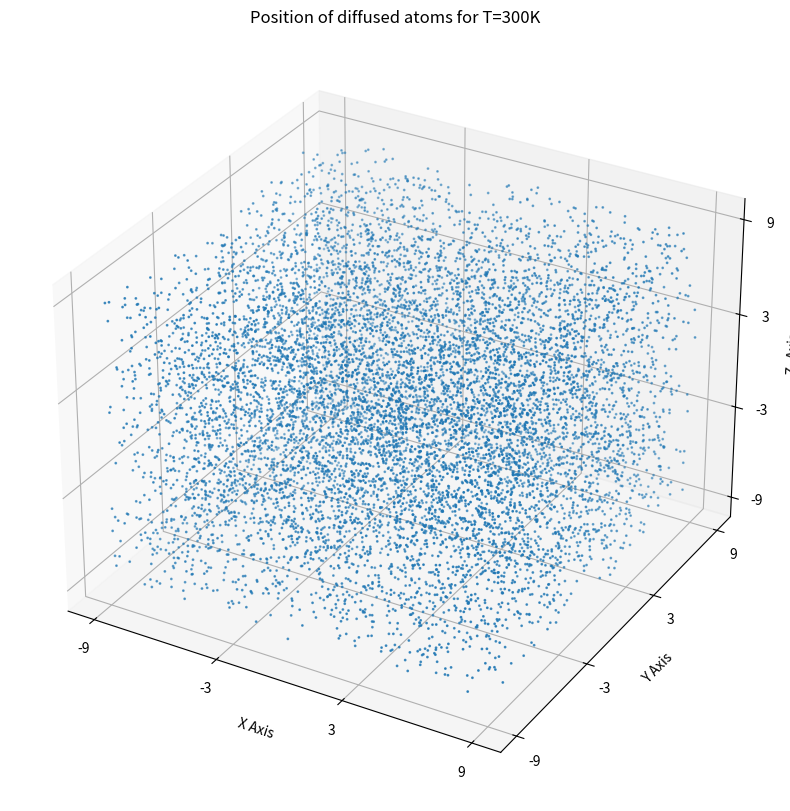

Source code (Python):
import numpy as np

def diffuse(atoms=400, t=100, T=300, xlims=(-15, 15), ylims=(-15, 15), zlims=(-15,15), nx=4, ny=4, nz=4, random_state=0):

    init_atoms = np.zeros((atoms, 3))
    diffused_atoms = np.zeros((atoms, 3))
    k = 1.38065e-23
    tol = k/(2*np.exp(1))

    gridx = np.linspace(xlims[0], xlims[1], nx)
    gridy = np.linspace(ylims[0], ylims[1], ny)
    gridz = np.linspace(zlims[0], zlims[1], nz)

    entropy_vals = []
    np.random.RandomState(random_state)

    for i in range(t):
        step = (2*np.random.random((atoms, 3)) - 1) * (T / 300)
        diffused_atoms[:, 0] += step[:, 0]
        diffused_atoms[:, 1] += step[:, 1]
        diffused_atoms[:, 2] += step[:, 2]

        a_temp = np.zeros(diffused_atoms[diffused_atoms[:, 0] <= xlims[0]].shape)
        a_temp[:, 1] = diffused_atoms[diffused_atoms[:, 0] <= xlims[0]][:, 1]
        a_temp[:, 2] = diffused_atoms[diffused_atoms[:, 0] <= xlims[0]][:, 2]
        a_temp[:, 0] = diffused_atoms[diffused_atoms[:, 0] <= xlims[0]][:, 0] + 2 * abs(xlims[0] - diffused_atoms[diffused_atoms[:, 0] <= xlims[0]][:, 0])
        diffused_atoms[diffused_atoms[:, 0] <= xlims[0]] = a_temp

        b_temp = np.zeros(diffused_atoms[diffused_atoms[:, 0] >= xlims[1]].shape)
        b_temp[:, 1] = diffused_atoms[diffused_atoms[:, 0] >= xlims[1]][:, 1]
        b_temp[:, 2] = diffused_atoms[diffused_atoms[:, 0] >= xlims[1]][:, 2]
        b_temp[:, 0] = diffused_atoms[diffused_atoms[:, 0] >= xlims[1]][:, 0] - 2 * abs(xlims[1] - diffused_atoms[diffused_atoms[:, 0] >= xlims[1]][:, 0])
        diffused_atoms[diffused_atoms[:, 0] >= xlims[1]] = b_temp

        c_temp = np.zeros(diffused_atoms[diffused_atoms[:, 1] <= ylims[0]].shape)
        c_temp[:, 0] = diffused_atoms[diffused_atoms[:, 1] <= ylims[0]][:, 0]
        c_temp[:, 2] = diffused_atoms[diffused_atoms[:, 1] <= ylims[0]][:, 2]
        c_temp[:, 1] = diffused_atoms[diffused_atoms[:, 1] <= ylims[0]][:, 1] + 2 * abs(ylims[0] - diffused_atoms[diffused_atoms[:, 1] <= ylims[0]][:, 1])
        diffused_atoms[diffused_atoms[:, 1] <= ylims[0]] = c_temp

        d_temp = np.zeros(diffused_atoms[diffused_atoms[:, 1] >= ylims[1]].shape)
        d_temp[:, 0] = diffused_atoms[diffused_atoms[:, 1] >= ylims[1]][:, 0]
        d_temp[:, 2] = diffused_atoms[diffused_atoms[:, 1] >= ylims[1]][:, 2]
        d_temp[:, 1] = diffused_atoms[diffused_atoms[:, 1] >= ylims[1]][:, 1] - 2 * abs(ylims[1] - diffused_atoms[diffused_atoms[:, 1] >= ylims[1]][:, 1])
        diffused_atoms[diffused_atoms[:, 1] >= ylims[1]] = d_temp

        e_temp = np.zeros(diffused_atoms[diffused_atoms[:, 2] <= zlims[0]].shape)
        e_temp[:, 0] = diffused_atoms[diffused_atoms[:, 2] <= zlims[0]][:, 0]
        e_temp[:, 1] = diffused_atoms[diffused_atoms[:, 2] <= zlims[0]][:, 1]
        e_temp[:, 2] = diffused_atoms[diffused_atoms[:, 2] <= zlims[0]][:, 2] + 2 * abs(zlims[0] - diffused_atoms[diffused_atoms[:, 2] <= zlims[0]][:, 2])
        diffused_atoms[diffused_atoms[:, 2] <= zlims[0]] = e_temp

        f_temp = np.zeros(diffused_atoms[diffused_atoms[:, 2] >= zlims[1]].shape)
        f_temp[:, 0] = diffused_atoms[diffused_atoms[:, 2] >= zlims[1]][:, 0]
        f_temp[:, 1] = diffused_atoms[diffused_atoms[:, 2] >= zlims[1]][:, 1]
        f_temp[:, 2] = diffused_atoms[diffused_atoms[:, 2] >= zlims[1]][:, 2] - 2 * abs(zlims[1] - diffused_atoms[diffused_atoms[:, 2] >= zlims[1]][:, 2])
        diffused_atoms[diffused_atoms[:, 2] >= zlims[1]] = f_temp

        temp_entropy_vals = []
        for i in range(len(gridx) - 1):
            for j in range(len(gridy) - 1):
                for k in range(len(gridz) - 1):
                    test_atoms = diffused_atoms[(gridx[i] < diffused_atoms[:, 0]) & (diffused_atoms[:, 0] < gridx[i+1]) &
                                                (gridy[j] < diffused_atoms[:, 1]) & (diffused_atoms[:, 1] < gridy[j+1]) &
                                                (gridz[k] < diffused_atoms[:, 2]) & (diffused_atoms[:, 2] < gridy[k+1])].shape[0]
                    P = test_atoms / atoms
                    if P == 0:
                        entropy = 0
                    else:
                        entropy = P * np.log(P)
                    temp_entropy_vals.append(entropy)

        temp_entropy_vals = -k * sum(temp_entropy_vals)
        entropy_vals.append(temp_entropy_vals)
    entropy_vals = np.array(entropy_vals)

    return diffused_atoms, entropy_vals

if __name__ == '__main__':
    import matplotlib.pyplot as plt
    xlims = (-9, 9)
    ylims = (-9, 9)
    zlims = (-9, 9)
    nx = 4
    ny = 4
    nz = 4
    gridx = np.linspace(xlims[0], xlims[1], nx)
    gridy = np.linspace(ylims[0], ylims[1], ny)
    gridz = np.linspace(zlims[0], zlims[1], nz)

    T = 300

    a, b = diffuse(atoms=10000, t=1000, T=T, xlims=xlims, ylims=ylims, zlims=zlims, nx=nx, ny=ny, nz=nz, random_state=0)

    fig = plt.figure(figsize=(10, 10), dpi=100)
    ax = fig.add_subplot(111, projection='3d')
    ax.scatter(a[:, 0], a[:, 1], a[:, 2], s=1)
    ax.set_xticks(gridx)
    ax.set_yticks(gridy)
    ax.set_zticks(gridz)
    ax.set_xlabel('X Axis')
    ax.set_ylabel('Y Axis')
    ax.set_zlabel('Z- Axis')
    plt.title(f'Position of diffused atoms for T={T}K')
    plt.show()
